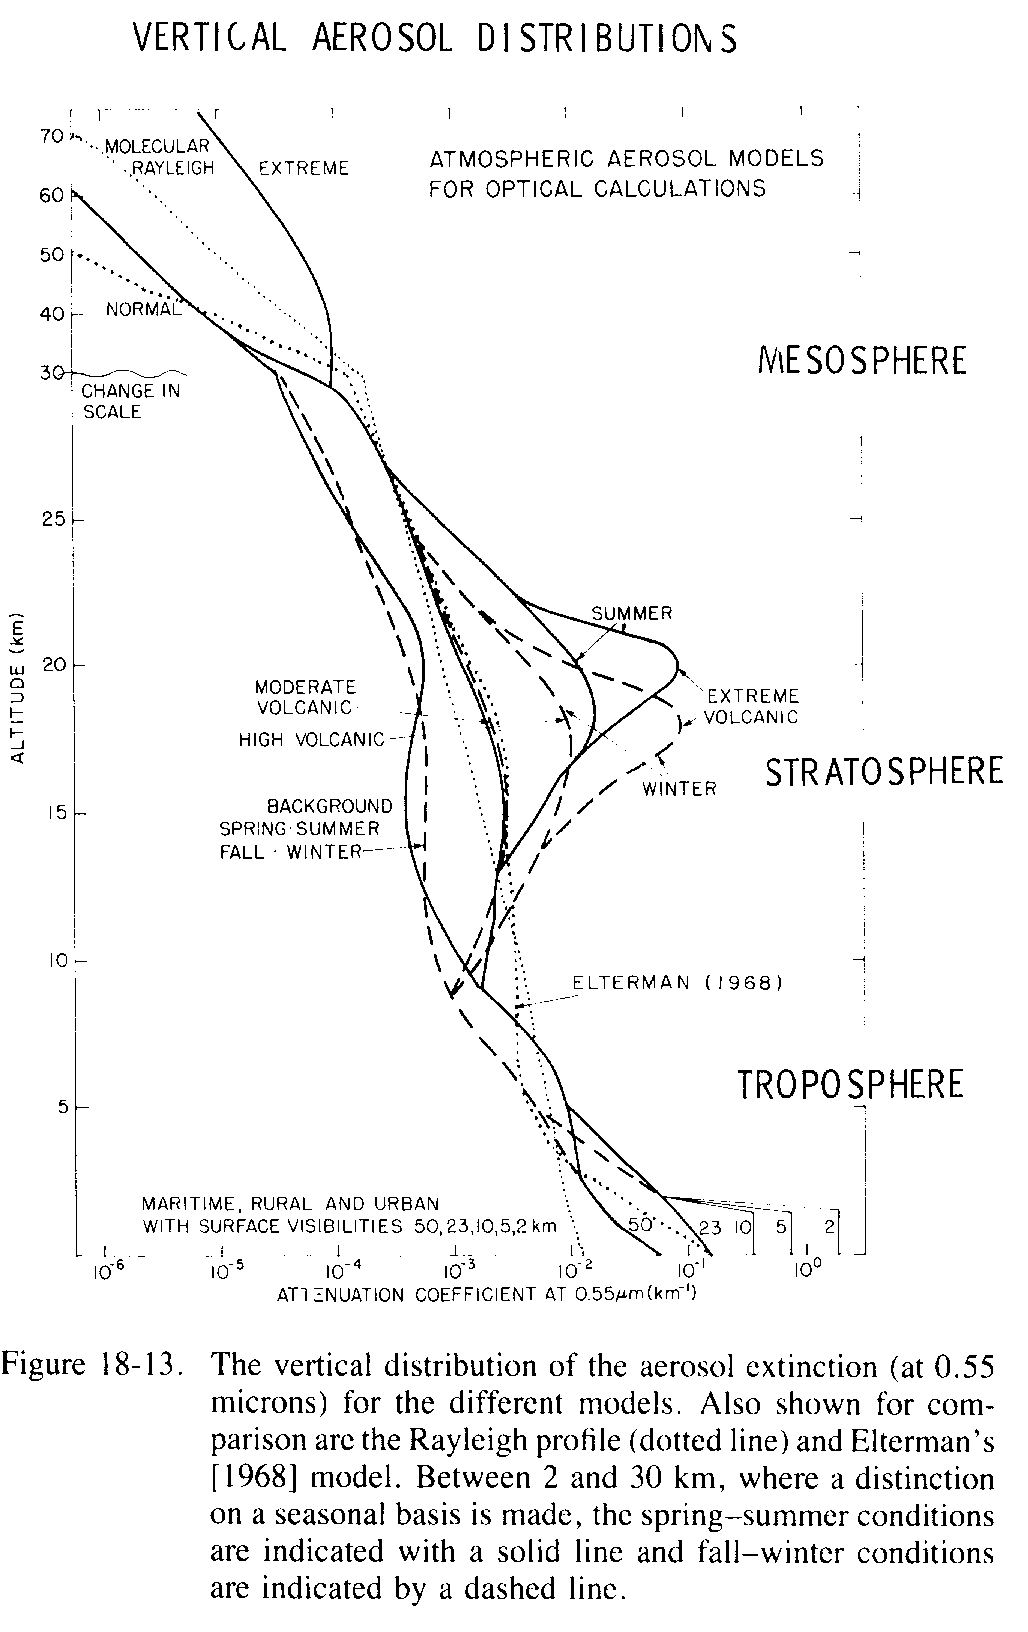

The file beside this chart, header and first rows:
x, Curve1
0.2218, 0.04915
1.386, 0.01881
2.773, 0.01092
4.713, 0.00963
6.821, 0.005597
8.595, 0.00236
10.37, 0.0009951
12.64, 0.0004622
15.25, 0.0003473
17.47, 0.0003958
19.13, 0.0005124
20.46, 0.0005131
22.18, 0.0003613
25.01, 0.0001143
27.23, 5.84379e-05
29.89, 2.98942e-05
